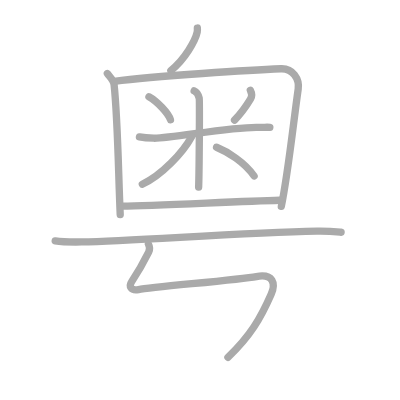
t = 0.00 s
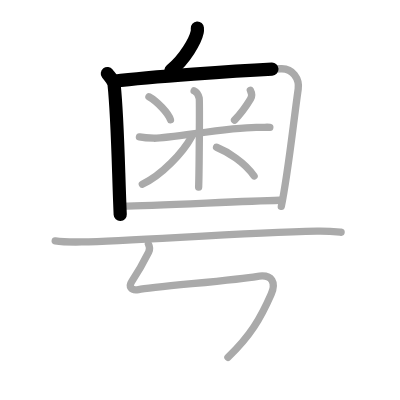
t = 2.50 s
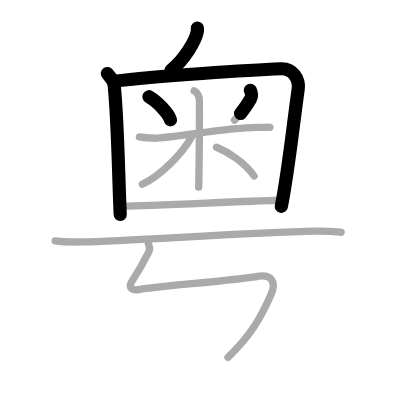
t = 4.75 s
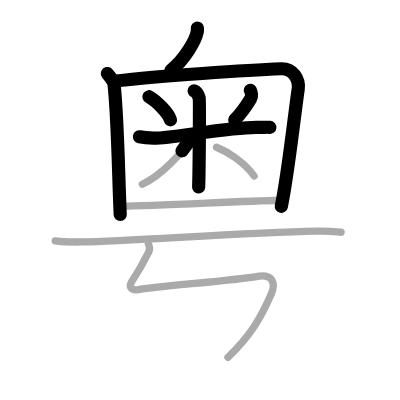
t = 7.25 s
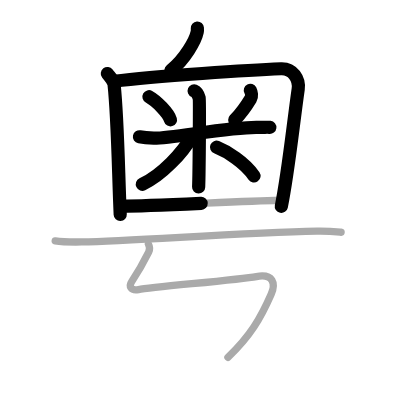
t = 9.50 s
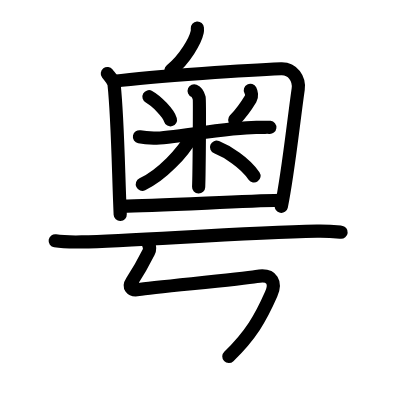
t = 12.00 s

The animated SVG that drew these frames (rendered in a browser with its animation timeline set to each time). Animation: 12 SMIL elements (animate=12); one cycle of 12.00 s.

<?xml version="1.0" standalone="no"?>
<!DOCTYPE svg PUBLIC "-//W3C//DTD SVG 1.1//EN"   "http://www.w3.org/Graphics/SVG/1.1/DTD/svg11.dtd">
<svg width="400px" height="400px"  version="1.1" xmlns="http://www.w3.org/2000/svg">
  <defs>
    <marker id="Triangle" viewBox="0 0 10 10" refX="0" refY="5" markerUnits="strokeWidth" markerWidth="3" style="stroke-opacity:0%;fill:#aaaaaa;" markerHeight="2" orient="auto">
      <path d="M 0 0 L 10 5 L 0 10 z" />
    </marker>
    
    <marker id="Arrow" viewBox="0 0 10 10" refX="5" refY="5" markerUnits="strokeWidth" markerWidth="1.8" style="stroke-opacity:0%;fill:#770000;" markerHeight="2" orient="auto">
      <path d="M 0 4 L 6 4 L 4 1 L 10 5 L 4 9 L 6 6 L 0 6 z" />
        <circle cx="5" cy="5" r="5" />
      </marker>
    
    <marker id="TriangleRed" viewBox="0 0 10 10" refX="0" refY="5" markerUnits="strokeWidth" markerWidth="3" style="stroke-opacity:0%;fill:#CC0000;" markerHeight="2" orient="auto">
      <path d="M 0 0 L 10 5 L 0 10 z" />
    </marker>
    
    <marker id="ArrowRed" viewBox="0 0 10 10" refX="5" refY="5" markerUnits="strokeWidth" markerWidth="1.8" style="stroke-opacity:0%;fill:#CC0000;" markerHeight="2" orient="auto">
      <path d="M 0 4 L 6 4 L 4 1 L 10 5 L 4 9 L 6 6 L 0 6 z" />
        <circle cx="5" cy="5" r="5" />
      </marker>
    
  </defs>
  
  <path style="fill:#ffffff; fill-opacity:100%; fill-rule:evenodd; stroke-width:0;" d="M 0 0 L 400px 0 L 400px 400px L 0 400px L 0 0" />

  <g transform="scale(3.6697247706422 3.6697247706422)">
<path style="fill:none; fill-opacity:0%; fill-rule:evenodd; stroke:#aaaaaa; stroke-opacity:100%; stroke-width: 1.5pt; stroke-linejoin:round; stroke-linecap:round;" d="M53.78 7.64c0.02 0.27 0.04 0.7-0.04 1.1c-0.49 2.31-3.32 7.38-7.18 10.48"></path>
<path style="fill:none; fill-opacity:0%; fill-rule:evenodd; stroke:#aaaaaa; stroke-opacity:100%; stroke-width: 1.5pt; stroke-linejoin:round; stroke-linecap:round;" d="M29.25 20.04c0.75 0.99 1.7 1.73 1.84 3.03c1.01 9.41 1.16 23.92 1.67 35.42"></path>
<path style="fill:none; fill-opacity:0%; fill-rule:evenodd; stroke:#aaaaaa; stroke-opacity:100%; stroke-width: 1.5pt; stroke-linejoin:round; stroke-linecap:round;" d="M31.13 22.15c11.12-1.4 37.69-3.11 45.46-3.41c3.22-0.12 5.05 2.78 4.67 5.53C79.75 35 78.5 47.25 76.66 56.24"></path>
<path style="fill:none; fill-opacity:0%; fill-rule:evenodd; stroke:#aaaaaa; stroke-opacity:100%; stroke-width: 1.5pt; stroke-linejoin:round; stroke-linecap:round;" d="M40.59 26.36c2.12 1.17 5.33 4.47 5.86 6.29"></path>
<path style="fill:none; fill-opacity:0%; fill-rule:evenodd; stroke:#aaaaaa; stroke-opacity:100%; stroke-width: 1.5pt; stroke-linejoin:round; stroke-linecap:round;" d="M68.22 24.61c0.28 0.54 0.5 1.62 0.07 2.33c-1.82 3.01-2.92 4.29-4.38 5.79"></path>
<path style="fill:none; fill-opacity:0%; fill-rule:evenodd; stroke:#aaaaaa; stroke-opacity:100%; stroke-width: 1.5pt; stroke-linejoin:round; stroke-linecap:round;" d="M38 37.29c0.62 0.12 2.26 0.32 3.9 0.37c4.51 0.12 21.37-3.2 28.55-2.95c1.64 0.06 2.05-0.12 3.08 0"></path>
<path style="fill:none; fill-opacity:0%; fill-rule:evenodd; stroke:#aaaaaa; stroke-opacity:100%; stroke-width: 1.5pt; stroke-linejoin:round; stroke-linecap:round;" d="M52.91 24.75c0.76 0.31 1.22 1.37 1.37 1.99c0.15 0.61 0 20.45-0.15 24.26"></path>
<path style="fill:none; fill-opacity:0%; fill-rule:evenodd; stroke:#aaaaaa; stroke-opacity:100%; stroke-width: 1.5pt; stroke-linejoin:round; stroke-linecap:round;" d="M52.25 37.19c-2.37 4.37-8.13 10.51-13.47 13.03"></path>
<path style="fill:none; fill-opacity:0%; fill-rule:evenodd; stroke:#aaaaaa; stroke-opacity:100%; stroke-width: 1.5pt; stroke-linejoin:round; stroke-linecap:round;" d="M59.01 40.12c2.95 1.18 7.67 4.12 10.23 7.84"></path>
<path style="fill:none; fill-opacity:0%; fill-rule:evenodd; stroke:#aaaaaa; stroke-opacity:100%; stroke-width: 1.5pt; stroke-linejoin:round; stroke-linecap:round;" d="M33.37 56.19c8.42 0 31.26-1.34 42.89-1.62"></path>
<path style="fill:none; fill-opacity:0%; fill-rule:evenodd; stroke:#aaaaaa; stroke-opacity:100%; stroke-width: 1.5pt; stroke-linejoin:round; stroke-linecap:round;" d="M15.04 65.63c1.88 0.3 5.33 0.33 7.21 0.3c14.57-0.27 43.2-2.52 64.12-2.93c3.13-0.06 5.02 0.14 6.58 0.29"></path>
<path style="fill:none; fill-opacity:0%; fill-rule:evenodd; stroke:#aaaaaa; stroke-opacity:100%; stroke-width: 1.5pt; stroke-linejoin:round; stroke-linecap:round;" d="M40.45 66.53c0.31 0.59 0.48 1.34 0.06 2.18c-1.17 2.34-3.04 5.67-4.6 8.02c-0.88 1.33-0.28 2.56 1.84 2.18c3.86-0.69 27.34-2.7 32.11-3.56c4.63-0.83 5.32 1.89 4.03 4.82C71 86.75 68.25 91.5 62.11 97.37c-4."></path>

<path style="fill:none; fill-opacity:0%; fill-rule:evenodd; stroke:#000000; stroke-opacity:100%; stroke-width: 2.7pt; stroke-linejoin:round; stroke-linecap:round;" d="M53.78 7.64c0.02 0.27 0.04 0.7-0.04 1.1c-0.49 2.31-3.32 7.38-7.18 10.48" pathLength="100" stroke-dashoffset="100" stroke-dasharray="100 105"><animate id="dashAnim1" attributeName="stroke-dashoffset" from="100" to="0" dur="1s" calcMode="linear" fill="freeze"/></path>
<path style="fill:none; fill-opacity:0%; fill-rule:evenodd; stroke:#000000; stroke-opacity:100%; stroke-width: 2.7pt; stroke-linejoin:round; stroke-linecap:round;" d="M29.25 20.04c0.75 0.99 1.7 1.73 1.84 3.03c1.01 9.41 1.16 23.92 1.67 35.42" pathLength="100" stroke-dashoffset="100" stroke-dasharray="100 105"><animate id="dashAnim2" attributeName="stroke-dashoffset" from="100" to="0" dur="1s" calcMode="linear" begin="dashAnim1.end" fill="freeze"/></path>
<path style="fill:none; fill-opacity:0%; fill-rule:evenodd; stroke:#000000; stroke-opacity:100%; stroke-width: 2.7pt; stroke-linejoin:round; stroke-linecap:round;" d="M31.13 22.15c11.12-1.4 37.69-3.11 45.46-3.41c3.22-0.12 5.05 2.78 4.67 5.53C79.75 35 78.5 47.25 76.66 56.24" pathLength="100" stroke-dashoffset="100" stroke-dasharray="100 105"><animate id="dashAnim3" attributeName="stroke-dashoffset" from="100" to="0" dur="1s" calcMode="linear" begin="dashAnim2.end" fill="freeze"/></path>
<path style="fill:none; fill-opacity:0%; fill-rule:evenodd; stroke:#000000; stroke-opacity:100%; stroke-width: 2.7pt; stroke-linejoin:round; stroke-linecap:round;" d="M40.59 26.36c2.12 1.17 5.33 4.47 5.86 6.29" pathLength="100" stroke-dashoffset="100" stroke-dasharray="100 105"><animate id="dashAnim4" attributeName="stroke-dashoffset" from="100" to="0" dur="1s" calcMode="linear" begin="dashAnim3.end" fill="freeze"/></path>
<path style="fill:none; fill-opacity:0%; fill-rule:evenodd; stroke:#000000; stroke-opacity:100%; stroke-width: 2.7pt; stroke-linejoin:round; stroke-linecap:round;" d="M68.22 24.61c0.28 0.54 0.5 1.62 0.07 2.33c-1.82 3.01-2.92 4.29-4.38 5.79" pathLength="100" stroke-dashoffset="100" stroke-dasharray="100 105"><animate id="dashAnim5" attributeName="stroke-dashoffset" from="100" to="0" dur="1s" calcMode="linear" begin="dashAnim4.end" fill="freeze"/></path>
<path style="fill:none; fill-opacity:0%; fill-rule:evenodd; stroke:#000000; stroke-opacity:100%; stroke-width: 2.7pt; stroke-linejoin:round; stroke-linecap:round;" d="M38 37.29c0.62 0.12 2.26 0.32 3.9 0.37c4.51 0.12 21.37-3.2 28.55-2.95c1.64 0.06 2.05-0.12 3.08 0" pathLength="100" stroke-dashoffset="100" stroke-dasharray="100 105"><animate id="dashAnim6" attributeName="stroke-dashoffset" from="100" to="0" dur="1s" calcMode="linear" begin="dashAnim5.end" fill="freeze"/></path>
<path style="fill:none; fill-opacity:0%; fill-rule:evenodd; stroke:#000000; stroke-opacity:100%; stroke-width: 2.7pt; stroke-linejoin:round; stroke-linecap:round;" d="M52.91 24.75c0.76 0.31 1.22 1.37 1.37 1.99c0.15 0.61 0 20.45-0.15 24.26" pathLength="100" stroke-dashoffset="100" stroke-dasharray="100 105"><animate id="dashAnim7" attributeName="stroke-dashoffset" from="100" to="0" dur="1s" calcMode="linear" begin="dashAnim6.end" fill="freeze"/></path>
<path style="fill:none; fill-opacity:0%; fill-rule:evenodd; stroke:#000000; stroke-opacity:100%; stroke-width: 2.7pt; stroke-linejoin:round; stroke-linecap:round;" d="M52.25 37.19c-2.37 4.37-8.13 10.51-13.47 13.03" pathLength="100" stroke-dashoffset="100" stroke-dasharray="100 105"><animate id="dashAnim8" attributeName="stroke-dashoffset" from="100" to="0" dur="1s" calcMode="linear" begin="dashAnim7.end" fill="freeze"/></path>
<path style="fill:none; fill-opacity:0%; fill-rule:evenodd; stroke:#000000; stroke-opacity:100%; stroke-width: 2.7pt; stroke-linejoin:round; stroke-linecap:round;" d="M59.01 40.12c2.95 1.18 7.67 4.12 10.23 7.84" pathLength="100" stroke-dashoffset="100" stroke-dasharray="100 105"><animate id="dashAnim9" attributeName="stroke-dashoffset" from="100" to="0" dur="1s" calcMode="linear" begin="dashAnim8.end" fill="freeze"/></path>
<path style="fill:none; fill-opacity:0%; fill-rule:evenodd; stroke:#000000; stroke-opacity:100%; stroke-width: 2.7pt; stroke-linejoin:round; stroke-linecap:round;" d="M33.37 56.19c8.42 0 31.26-1.34 42.89-1.62" pathLength="100" stroke-dashoffset="100" stroke-dasharray="100 105"><animate id="dashAnim10" attributeName="stroke-dashoffset" from="100" to="0" dur="1s" calcMode="linear" begin="dashAnim9.end" fill="freeze"/></path>
<path style="fill:none; fill-opacity:0%; fill-rule:evenodd; stroke:#000000; stroke-opacity:100%; stroke-width: 2.7pt; stroke-linejoin:round; stroke-linecap:round;" d="M15.04 65.63c1.88 0.3 5.33 0.33 7.21 0.3c14.57-0.27 43.2-2.52 64.12-2.93c3.13-0.06 5.02 0.14 6.58 0.29" pathLength="100" stroke-dashoffset="100" stroke-dasharray="100 105"><animate id="dashAnim11" attributeName="stroke-dashoffset" from="100" to="0" dur="1s" calcMode="linear" begin="dashAnim10.end" fill="freeze"/></path>
<path style="fill:none; fill-opacity:0%; fill-rule:evenodd; stroke:#000000; stroke-opacity:100%; stroke-width: 2.7pt; stroke-linejoin:round; stroke-linecap:round;" d="M40.45 66.53c0.31 0.59 0.48 1.34 0.06 2.18c-1.17 2.34-3.04 5.67-4.6 8.02c-0.88 1.33-0.28 2.56 1.84 2.18c3.86-0.69 27.34-2.7 32.11-3.56c4.63-0.83 5.32 1.89 4.03 4.82C71 86.75 68.25 91.5 62.11 97.37c-4." pathLength="100" stroke-dashoffset="100" stroke-dasharray="100 105"><animate id="dashAnim12" attributeName="stroke-dashoffset" from="100" to="0" dur="1s" calcMode="linear" begin="dashAnim11.end" fill="freeze"/></path>

</g>

</svg>  
          
